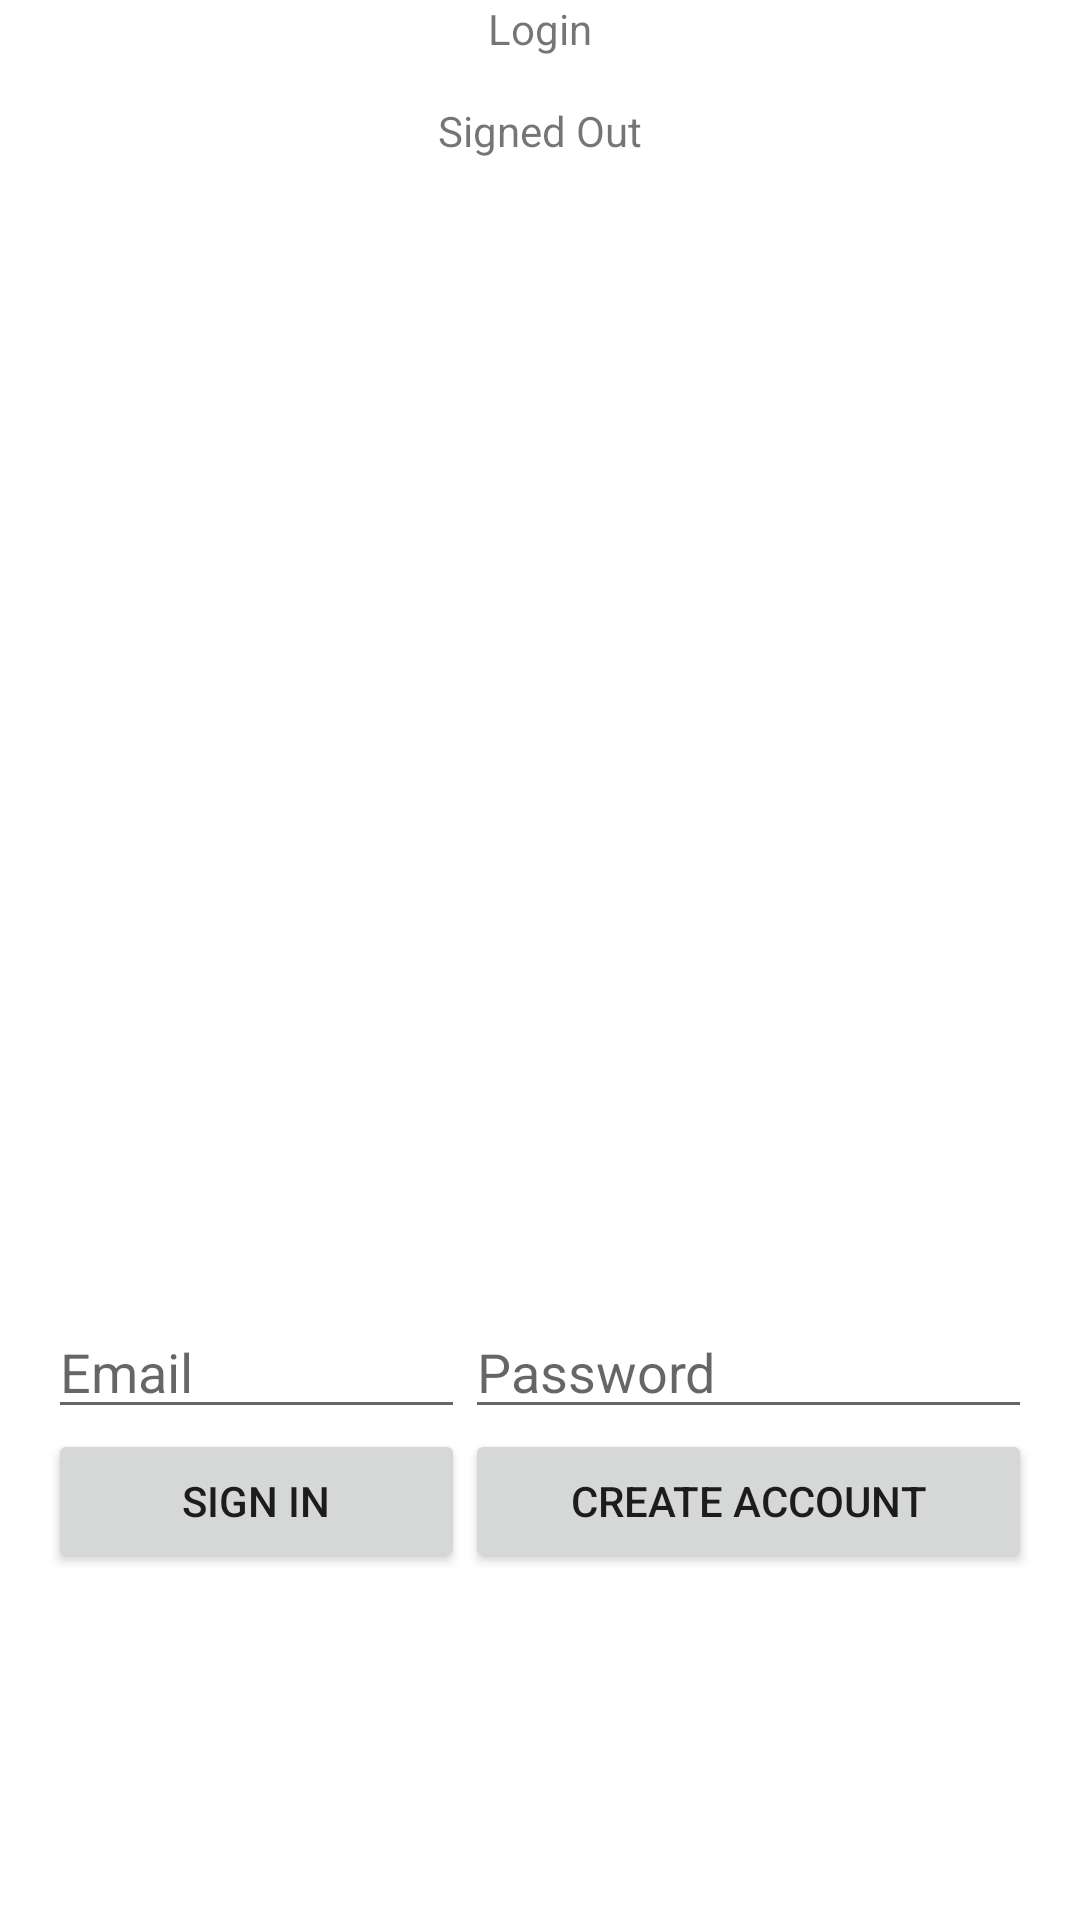

This screen was rendered from an Android layout file. Write that file and the resources it references.
<!-- AndroidManifest.xml: application theme Theme.MobileApp_Capstone -->
<!-- res/layout/activity_login.xml -->
<?xml version="1.0" encoding="utf-8"?>
<LinearLayout xmlns:android="http://schemas.android.com/apk/res/android"
    xmlns:tools="http://schemas.android.com/tools"
    xmlns:app="http://schemas.android.com/apk/res-auto"
    android:id="@+id/login_layout"
    android:layout_width="match_parent"
    android:layout_height="match_parent"
    android:orientation="vertical"
    android:weightSum="4">


    <LinearLayout
        android:layout_width="match_parent"
        android:layout_height="wrap_content"
        android:layout_weight="3"
        android:gravity="center_horizontal"
        android:orientation="vertical">


        <TextView
            android:id="@+id/titleText"
            android:layout_width="wrap_content"
            android:layout_height="wrap_content"
            android:layout_marginBottom="15dp"
            android:text="@string/login_title_text" />

        <TextView
            android:id="@+id/status"
            android:layout_width="wrap_content"
            android:layout_height="wrap_content"
            android:text="@string/signed_out" />

        <TextView
            android:id="@+id/detail"
            android:layout_width="wrap_content"
            android:layout_height="wrap_content"
            tools:text="Firebase User ID: 123456789abc" />
    </LinearLayout>

    <androidx.constraintlayout.widget.ConstraintLayout
        android:layout_width="match_parent"
        android:layout_height="wrap_content"
        android:layout_weight="1"
        android:paddingTop="16dp"
        android:gravity="center_vertical">

        <androidx.constraintlayout.widget.Guideline
            android:id="@+id/guideline"
            android:layout_width="wrap_content"
            android:layout_height="wrap_content"
            android:orientation="vertical"
            app:layout_constraintGuide_end="205dp" />

        <EditText
            android:id="@+id/fieldEmail"
            android:layout_width="0dp"
            android:layout_height="wrap_content"
            android:layout_marginStart="16dp"
            android:layout_marginLeft="16dp"
            android:hint="@string/hint_email"
            android:inputType="textEmailAddress"
            app:layout_constraintEnd_toStartOf="@+id/guideline"
            app:layout_constraintStart_toStartOf="parent"
            app:layout_constraintTop_toTopOf="parent" />

        <EditText
            android:id="@+id/fieldPassword"
            android:layout_width="0dp"
            android:layout_height="wrap_content"
            android:layout_marginEnd="16dp"
            android:layout_marginRight="16dp"
            android:hint="@string/hint_password"
            android:inputType="textPassword"
            app:layout_constraintEnd_toEndOf="parent"
            app:layout_constraintStart_toStartOf="@+id/guideline"
            app:layout_constraintTop_toTopOf="parent" />

        <androidx.constraintlayout.widget.Group
            android:id="@+id/emailPasswordFields"
            android:layout_width="wrap_content"
            android:layout_height="wrap_content"
            android:visibility="visible"
            app:constraint_referenced_ids="fieldEmail, fieldPassword"/>

        <Button
            android:id="@+id/emailSignInButton"
            android:layout_width="0dp"
            android:layout_height="wrap_content"
            android:layout_marginStart="16dp"
            android:layout_marginLeft="16dp"
            android:text="@string/sign_in"
            app:layout_constraintEnd_toStartOf="@+id/guideline"
            app:layout_constraintStart_toStartOf="parent"
            app:layout_constraintTop_toBottomOf="@+id/fieldEmail" />

        <Button
            android:id="@+id/emailCreateAccountButton"
            android:layout_width="0dp"
            android:layout_height="wrap_content"
            android:layout_marginEnd="16dp"
            android:layout_marginRight="16dp"
            android:text="@string/create_account"
            app:layout_constraintEnd_toEndOf="parent"
            app:layout_constraintStart_toStartOf="@+id/guideline"
            app:layout_constraintTop_toBottomOf="@+id/fieldPassword" />

        <androidx.constraintlayout.widget.Group
            android:id="@+id/emailPasswordButtons"
            android:layout_width="wrap_content"
            android:layout_height="wrap_content"
            android:visibility="visible"
            app:constraint_referenced_ids="emailCreateAccountButton, emailSignInButton" />

        <Button
            android:id="@+id/signOutButton"
            android:layout_width="wrap_content"
            android:layout_height="wrap_content"
            android:text="@string/sign_out"
            app:layout_constraintBottom_toBottomOf="@+id/verifyEmailButton"
            app:layout_constraintEnd_toStartOf="@+id/verifyEmailButton"
            app:layout_constraintStart_toStartOf="parent"
            app:layout_constraintTop_toTopOf="@+id/verifyEmailButton" />

        <Button
            android:id="@+id/verifyEmailButton"
            android:layout_width="wrap_content"
            android:layout_height="wrap_content"
            android:text="@string/verify_email"
            app:layout_constraintEnd_toStartOf="@+id/guideline"
            app:layout_constraintStart_toStartOf="@+id/guideline"
            app:layout_constraintTop_toBottomOf="@+id/emailSignInButton" />

        <Button
            android:id="@+id/reloadButton"
            style="@style/Widget.AppCompat.Button.Colored"
            android:layout_width="wrap_content"
            android:layout_height="wrap_content"
            android:text="@string/reload"
            app:layout_constraintBottom_toBottomOf="@+id/verifyEmailButton"
            app:layout_constraintEnd_toEndOf="parent"
            app:layout_constraintStart_toEndOf="@+id/verifyEmailButton"
            app:layout_constraintTop_toTopOf="@+id/verifyEmailButton" />

        <androidx.constraintlayout.widget.Group
            android:id="@+id/signedInButtons"
            android:layout_width="wrap_content"
            android:layout_height="wrap_content"
            android:visibility="gone"
            app:constraint_referenced_ids="signOutButton, verifyEmailButton, reloadButton" />
    </androidx.constraintlayout.widget.ConstraintLayout>
</LinearLayout>
<!-- resources referenced by this layout -->
<resources>
  <string name="create_account">Create Account</string>
  <string name="hint_email">Email</string>
  <string name="hint_password">Password</string>
  <string name="login_title_text">Login</string>
  <string name="reload">Reload</string>
  <string name="sign_in">Sign In</string>
  <string name="sign_out">Sign Out</string>
  <string name="signed_out">Signed Out</string>
  <string name="verify_email">Verify</string>
  <style name="Theme.MobileApp_Capstone" parent="Theme.MaterialComponents.DayNight.DarkActionBar">
          
          <item name="colorPrimary">@color/purple_500</item>
          <item name="colorPrimaryVariant">@color/purple_700</item>
          <item name="colorOnPrimary">@color/white</item>
          
          <item name="colorSecondary">@color/teal_200</item>
          <item name="colorSecondaryVariant">@color/teal_700</item>
          <item name="colorOnSecondary">@color/black</item>
          
          <item name="android:statusBarColor" tools:targetApi="l">?attr/colorPrimaryVariant</item>
          
      </style>
  <!-- not gathered from this repository: default colours our renderer supplied (Android Studio template values) -->
  <color name="purple_500">#FF6200EE</color>
  <color name="purple_700">#FF3700B3</color>
  <color name="teal_200">#FF03DAC5</color>
  <color name="teal_700">#FF018786</color>
  <color name="black">#FF000000</color>
  <color name="white">#FFFFFFFF</color>
</resources>
